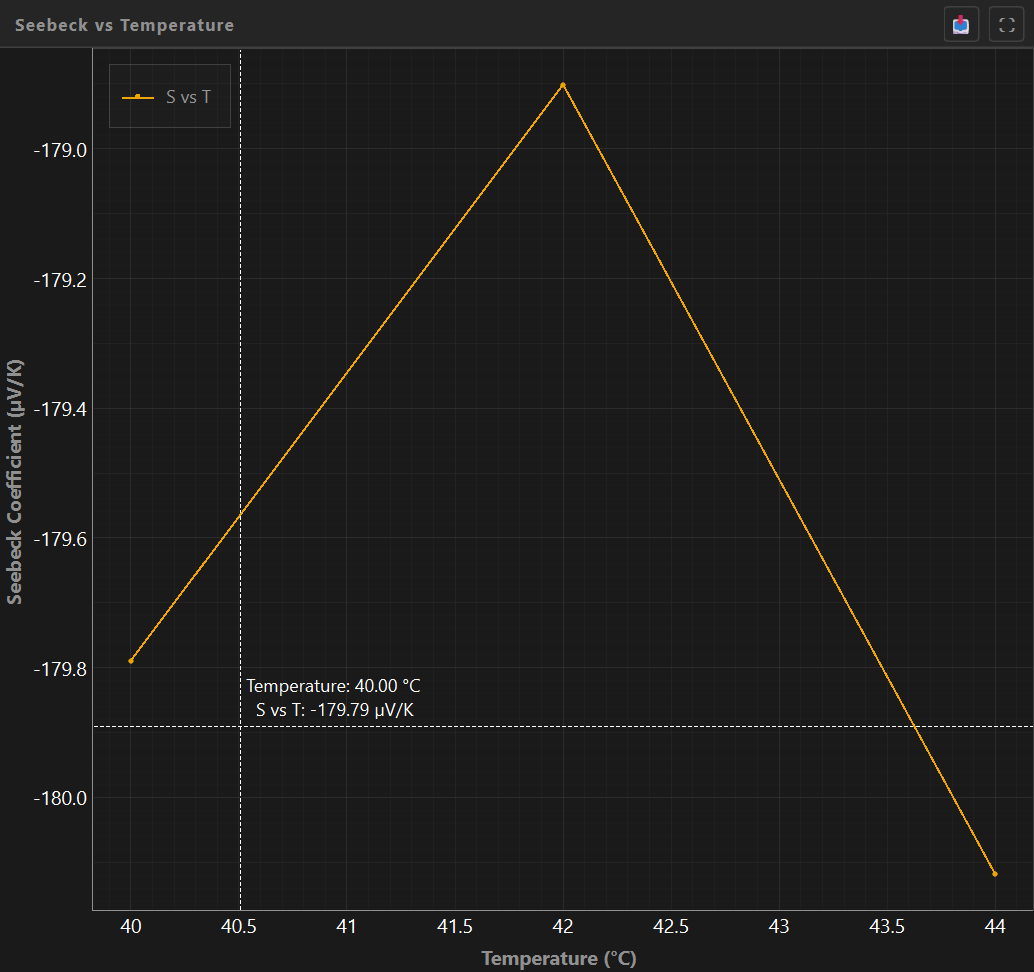

Source data for this figure (header and first rows):
Temperature (캜), Seebeck Coefficient (킮/K)
40.00, -179.8
42.00, -178.9
44.00, -180.1
